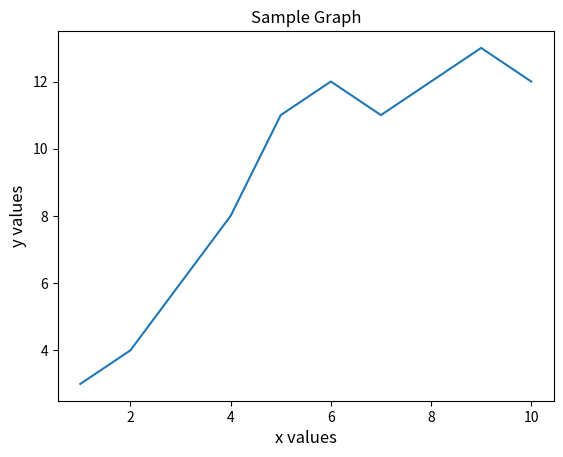

This figure's Python source:
import matplotlib.pyplot as plt

x = [1, 2, 3, 4, 5, 6, 7, 8, 9, 10]
y = [3, 4, 6, 8, 11, 12, 11, 12, 13, 12]

# Set the axes headings
plt.ylabel('y values', fontsize=12)
plt.xlabel('x values', fontsize=12)

# Set the title
plt.title("Sample Graph")

# Plot and display the graph
plt.plot(x, y)
plt.show()
